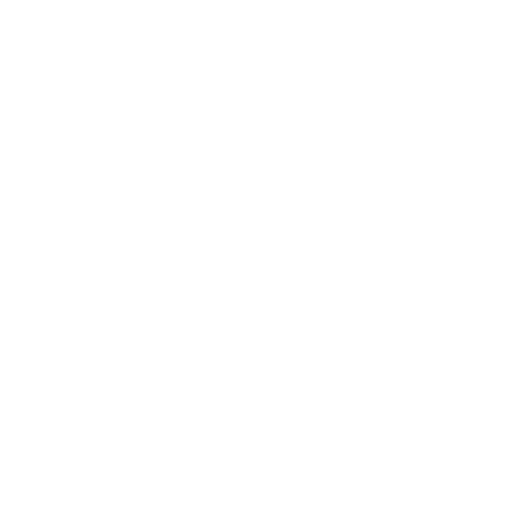
t = 0.00 s
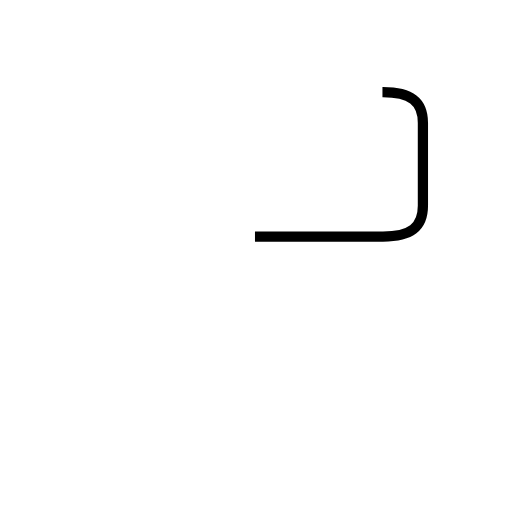
t = 0.96 s
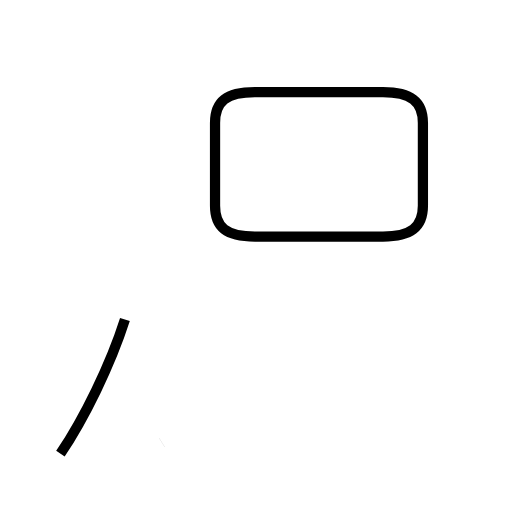
t = 2.36 s
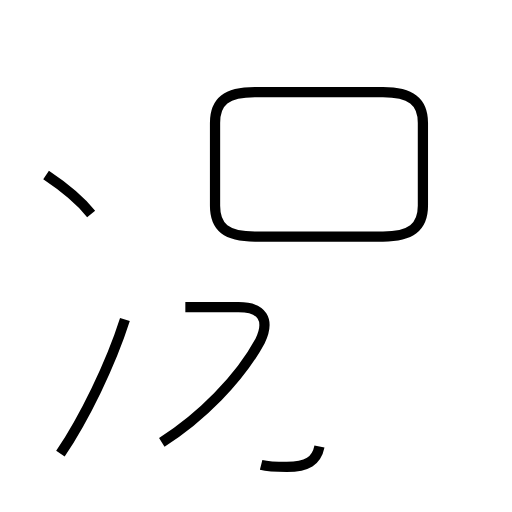
t = 3.46 s
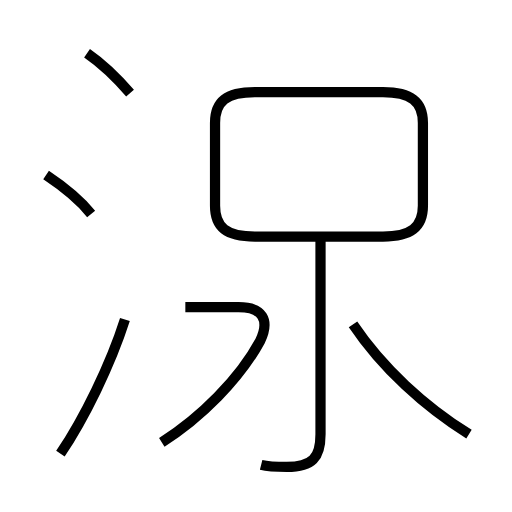
t = 4.70 s
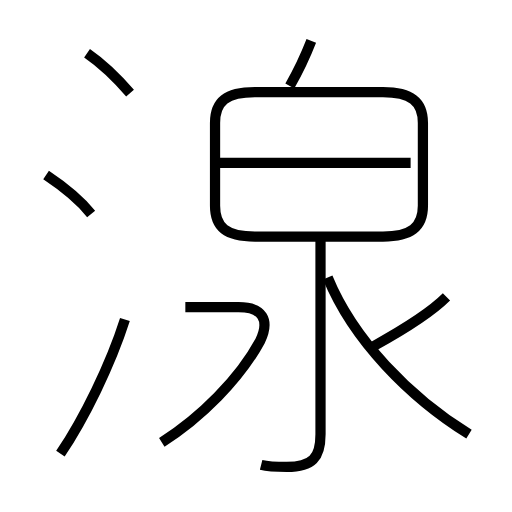
t = 5.83 s

The animated SVG that drew these frames (rendered in a browser with its animation timeline set to each time). Animation: 10 SMIL elements (animate=10); one cycle of 5.83 s.

<?xml version='1.0' encoding='utf-8'?>
<svg viewBox="0.0 -6.0 50.0 50.0" version="1.1" xmlns="http://www.w3.org/2000/svg"><rect x="-1000" y="-1000" width="2000" height="2000" stroke="white" fill="white" /><g style="fill:none;stroke:#000000;stroke-width:1"><path d="M 24.9 -20.9 L 37.4 -20.9 C 40.1 -20.9 41.3 -21.8 41.3 -23.9 L 41.3 -32.0 C 41.3 -34.1 40.1 -35.0 37.4 -35.0 L 24.9 -35.0 C 22.1 -35.0 21.0 -34.1 21.0 -32.0 L 21.0 -23.9 C 21.0 -21.8 22.1 -20.9 24.9 -20.9 Z " transform="translate(0.0 38.0)" stroke-dasharray="63.91071564533647" stroke-dashoffset="63.91071564533647"><animate attributeName="stroke-dashoffset" from="63.91071564533647" to="0" dur="1.917321469360094s" begin="0s" fill="freeze" /></path><path d="M 5.9 0.3 C 8.2 -3.1 10.8 -8.4 12.2 -12.8 " transform="translate(0.0 38.0)" stroke-dasharray="14.577943560051143" stroke-dashoffset="14.577943560051143"><animate attributeName="stroke-dashoffset" from="14.577943560051143" to="0" dur="0.43733830680153424s" begin="1.917321469360094s" fill="freeze" /></path><path d="M 15.8 -0.8 C 19.6 -3.2 23.4 -7.0 25.4 -10.7 C 26.4 -12.8 25.6 -14.0 23.3 -14.0 L 18.1 -14.0 " transform="translate(0.0 38.0)" stroke-dasharray="24.222230928117057" stroke-dashoffset="24.222230928117057"><animate attributeName="stroke-dashoffset" from="24.222230928117057" to="0" dur="0.7266669278435117s" begin="2.354659776161628s" fill="freeze" /></path><path d="M 8.9 -23.1 C 7.7 -24.6 5.7 -26.1 4.5 -26.9 " transform="translate(0.0 38.0)" stroke-dasharray="5.8336786267192275" stroke-dashoffset="5.8336786267192275"><animate attributeName="stroke-dashoffset" from="5.8336786267192275" to="0" dur="0.1750103588015768s" begin="3.0813267040051397s" fill="freeze" /></path><path d="M 25.5 1.4 C 26.3 1.6 27.1 1.6 28.0 1.6 C 30.5 1.6 31.3 0.7 31.3 -1.6 L 31.3 -20.5 " transform="translate(0.0 38.0)" stroke-dasharray="26.804870216629695" stroke-dashoffset="26.804870216629695"><animate attributeName="stroke-dashoffset" from="26.804870216629695" to="0" dur="0.8041461064988908s" begin="3.2563370628067165s" fill="freeze" /></path><path d="M 12.7 -34.9 C 11.5 -36.3 9.8 -37.9 8.5 -38.8 " transform="translate(0.0 38.0)" stroke-dasharray="5.7444949328538" stroke-dashoffset="5.7444949328538"><animate attributeName="stroke-dashoffset" from="5.7444949328538" to="0" dur="0.172334847985614s" begin="4.060483169305607s" fill="freeze" /></path><path d="M 45.8 -1.6 C 40.0 -5.2 34.5 -10.8 32.0 -16.9 " transform="translate(0.0 38.0)" stroke-dasharray="20.920293759287745" stroke-dashoffset="20.920293759287745"><animate attributeName="stroke-dashoffset" from="20.920293759287745" to="0" dur="0.6276088127786323s" begin="4.232818017291222s" fill="freeze" /></path><path d="M 36.5 -10.2 C 39.4 -11.8 41.9 -13.3 43.6 -15.0 " transform="translate(0.0 38.0)" stroke-dasharray="8.59702084839196" stroke-dashoffset="8.59702084839196"><animate attributeName="stroke-dashoffset" from="8.59702084839196" to="0" dur="0.2579106254517588s" begin="4.860426830069854s" fill="freeze" /></path><path d="M 40.1 -28.1 L 21.2 -28.1 " transform="translate(0.0 38.0)" stroke-dasharray="18.900000000000002" stroke-dashoffset="18.900000000000002"><animate attributeName="stroke-dashoffset" from="18.900000000000002" to="0" dur="0.5670000000000001s" begin="5.118337455521613s" fill="freeze" /></path><path d="M 28.3 -35.6 C 29.1 -37.0 29.7 -38.2 30.4 -40.0" transform="translate(0.0 38.0)" stroke-dasharray="4.880592373289439" stroke-dashoffset="4.880592373289439"><animate attributeName="stroke-dashoffset" from="4.880592373289439" to="0" dur="0.14641777119868318s" begin="5.685337455521613s" fill="freeze" /></path></g></svg>
